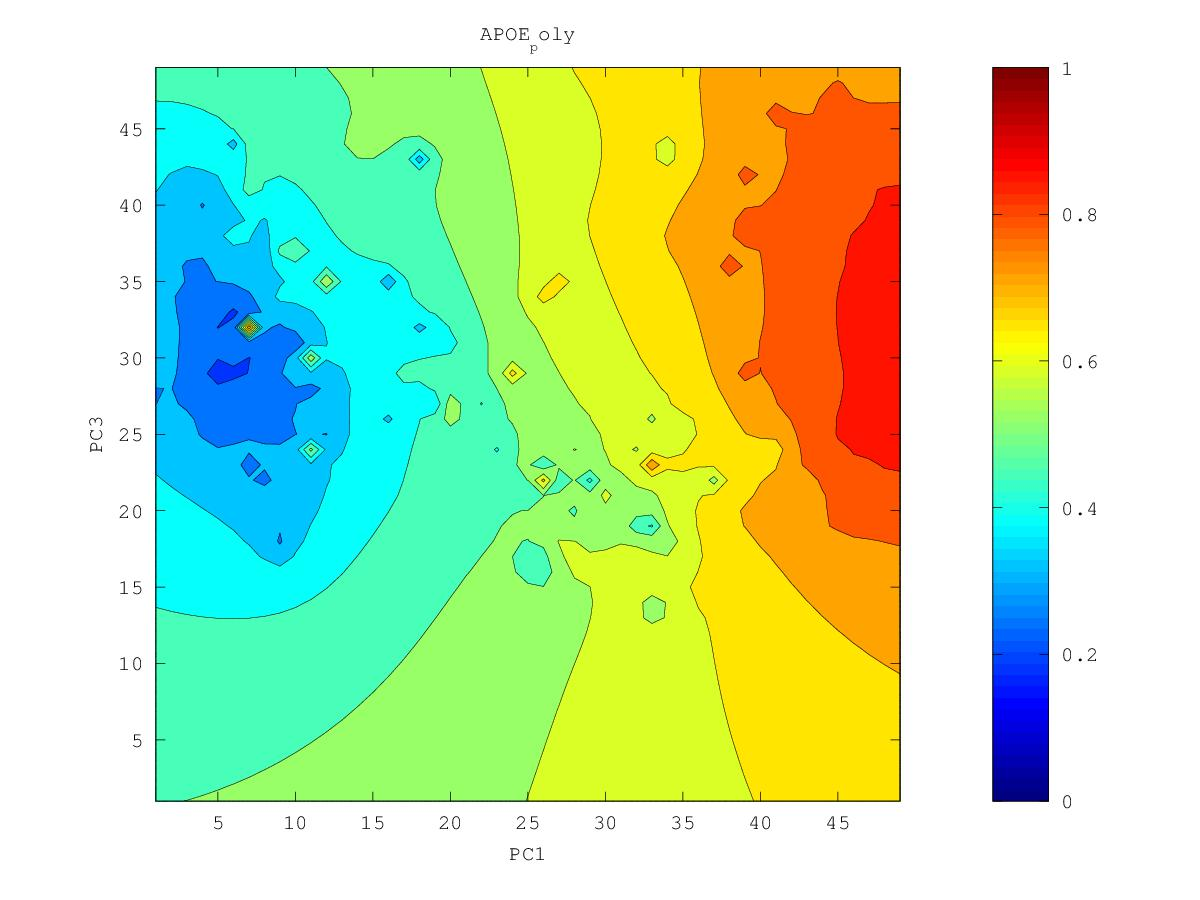

Values plotted in this chart, from the file beside it:
0.772012286552, 0.779218200215, 0.786874465662, 0.795221476553, 0.804676445937, 0.815673438832, 0.827808430342, 0.841321850848, 0.864296911771, 0.876607320083, 0.871890643847, 0.879082397643, 0.902472322754, 0.925354785666, 0.905436249801, 0.912869836966, 0.914872706002, 0.903855510709, 0.900029642533, 0.896303527957, 0.89971508842, 0.898323822642, 0.895007173216, 0.882370373667
0.7717, 0.7791, 0.7868, 0.7951, 0.8049, 0.8181, 0.8382, 0.8431, 0.8604, 0.8633, 0.8716, 0.8793, 0.8849, 0.8924, 0.8942, 0.9054, 0.8984, 0.9028, 0.9029, 0.8904, 0.8928, 0.8995, 0.8989, 0.8984
0.7715, 0.7794, 0.787, 0.7945, 0.8036, 0.8163, 0.8374, 0.84, 0.8537, 0.8548, 0.8602, 0.875, 0.8803, 0.8768, 0.8848, 0.9046, 0.8921, 0.8925, 0.8946, 0.8878, 0.8814, 0.9096, 0.8823, 0.8868
0.7717, 0.782, 0.7895, 0.7941, 0.8009, 0.8101, 0.8213, 0.8401, 0.8434, 0.8425, 0.8488, 0.8596, 0.8647, 0.8642, 0.8711, 0.8799, 0.8812, 0.8804, 0.8799, 0.8703, 0.868, 0.8694, 0.8716, 0.8915
0.7717, 0.7924, 0.8041, 0.7938, 0.7981, 0.8049, 0.8128, 0.8232, 0.8286, 0.8319, 0.8399, 0.8461, 0.8481, 0.8516, 0.8553, 0.8581, 0.8589, 0.8583, 0.8567, 0.8536, 0.8513, 0.851, 0.8544, 0.8596
0.7684, 0.7829, 0.7913, 0.7912, 0.7972, 0.8024, 0.8054, 0.8102, 0.8154, 0.8213, 0.8341, 0.841, 0.8363, 0.846, 0.8467, 0.8448, 0.8449, 0.8429, 0.8417, 0.8402, 0.8376, 0.8358, 0.8396, 0.839
0.7632, 0.7724, 0.7808, 0.7882, 0.8032, 0.8126, 0.7993, 0.801, 0.8051, 0.8102, 0.8162, 0.8204, 0.823, 0.829, 0.8312, 0.8369, 0.8388, 0.8303, 0.8319, 0.8355, 0.8282, 0.8221, 0.8185, 0.8148
0.7586, 0.7673, 0.7786, 0.7905, 0.7924, 0.7939, 0.7912, 0.7928, 0.7962, 0.8001, 0.804, 0.8071, 0.8095, 0.8119, 0.8139, 0.8163, 0.8172, 0.8176, 0.8241, 0.839, 0.8261, 0.8114, 0.8126, 0.7918
0.7545, 0.7628, 0.7766, 0.8156, 0.7832, 0.7817, 0.7831, 0.786, 0.7891, 0.7926, 0.7958, 0.7974, 0.7981, 0.7987, 0.7993, 0.7999, 0.8007, 0.8036, 0.8251, 0.8197, 0.8142, 0.795, 0.7871, 0.7679
0.7514, 0.7583, 0.7656, 0.7729, 0.7742, 0.7736, 0.777, 0.7853, 0.7849, 0.789, 0.7957, 0.7922, 0.7897, 0.788, 0.7866, 0.7855, 0.7853, 0.7867, 0.7905, 0.792, 0.7877, 0.7749, 0.7625, 0.7484
0.7527, 0.7599, 0.7585, 0.7678, 0.7834, 0.7661, 0.7695, 0.8123, 0.7795, 0.7844, 0.8083, 0.7998, 0.7848, 0.7813, 0.7763, 0.7722, 0.7701, 0.7693, 0.7695, 0.7723, 0.8221, 0.7569, 0.7434, 0.7316
0.755, 0.7748, 0.7497, 0.7545, 0.7621, 0.7528, 0.7541, 0.76, 0.7634, 0.7693, 0.7774, 0.7863, 0.7772, 0.8319, 0.7678, 0.7589, 0.7549, 0.7525, 0.7507, 0.7498, 0.7473, 0.7358, 0.7243, 0.7142
0.7338, 0.7369, 0.7346, 0.7347, 0.735, 0.7343, 0.7363, 0.7414, 0.7479, 0.7577, 0.7713, 0.7649, 0.7611, 0.7603, 0.7517, 0.7444, 0.7397, 0.7361, 0.7326, 0.7288, 0.7234, 0.7152, 0.7049, 0.694
0.7192, 0.72, 0.7193, 0.7178, 0.7153, 0.7128, 0.7154, 0.7232, 0.7324, 0.7449, 0.7716, 0.7544, 0.7472, 0.7407, 0.7348, 0.7292, 0.7245, 0.7201, 0.7156, 0.7106, 0.7049, 0.699, 0.6879, 0.6676
0.7082, 0.7076, 0.7061, 0.7027, 0.6952, 0.6794, 0.6819, 0.7031, 0.7161, 0.7264, 0.7366, 0.7704, 0.7392, 0.726, 0.7196, 0.7143, 0.7095, 0.7047, 0.6996, 0.6939, 0.688, 0.6879, 0.6954, 0.6222
0.6989, 0.6972, 0.6948, 0.6903, 0.6792, 0.6279, 0.6276, 0.6861, 0.7014, 0.7102, 0.7176, 0.7255, 0.7194, 0.7108, 0.7049, 0.6999, 0.695, 0.6899, 0.6844, 0.6781, 0.6706, 0.6611, 0.6407, 0.6165
0.6906, 0.6882, 0.6854, 0.6812, 0.674, 0.6621, 0.6641, 0.6795, 0.6899, 0.6968, 0.7013, 0.7028, 0.7003, 0.6955, 0.6907, 0.6859, 0.681, 0.6758, 0.6701, 0.6634, 0.6548, 0.6414, 0.6044, 0.5765
0.6834, 0.6803, 0.6772, 0.6739, 0.6703, 0.6676, 0.669, 0.6744, 0.6806, 0.6864, 0.6905, 0.6898, 0.686, 0.6816, 0.6771, 0.6725, 0.6676, 0.6624, 0.6566, 0.65, 0.6419, 0.6312, 0.6163, 0.6079
0.6785, 0.6737, 0.6697, 0.6665, 0.6643, 0.6632, 0.6642, 0.6671, 0.6717, 0.6795, 0.695, 0.6842, 0.6744, 0.669, 0.6645, 0.66, 0.655, 0.6497, 0.6439, 0.6376, 0.6305, 0.6229, 0.6161, 0.6127
0.6811, 0.6681, 0.662, 0.6585, 0.6565, 0.6556, 0.656, 0.6578, 0.6614, 0.6695, 0.7001, 0.6751, 0.6625, 0.6572, 0.6531, 0.6485, 0.6433, 0.6377, 0.6318, 0.6256, 0.6193, 0.6131, 0.6092, 0.6301
0.6823, 0.6603, 0.6532, 0.6496, 0.6474, 0.6464, 0.6462, 0.6471, 0.6491, 0.6527, 0.6561, 0.6536, 0.6492, 0.6464, 0.6437, 0.6391, 0.6329, 0.6264, 0.6201, 0.6139, 0.6077, 0.6015, 0.595, 0.583
0.6559, 0.6482, 0.643, 0.6397, 0.6375, 0.6362, 0.6355, 0.6355, 0.6361, 0.6371, 0.6377, 0.6371, 0.6366, 0.638, 0.6405, 0.6344, 0.6244, 0.6158, 0.6086, 0.6023, 0.5961, 0.5896, 0.5816, 0.5667
0.6389, 0.6354, 0.632, 0.6292, 0.6271, 0.6254, 0.6243, 0.6236, 0.6232, 0.623, 0.6228, 0.6228, 0.6242, 0.6313, 0.6805, 0.6401, 0.6178, 0.6052, 0.597, 0.5908, 0.5849, 0.5784, 0.5713, 0.5639
0.6261, 0.6237, 0.621, 0.6185, 0.6162, 0.6143, 0.6127, 0.6114, 0.6103, 0.6094, 0.6087, 0.6086, 0.6102, 0.6165, 0.6346, 0.6832, 0.6102, 0.593, 0.5848, 0.5798, 0.575, 0.568, 0.5605, 0.5547
0.615, 0.6127, 0.6102, 0.6076, 0.6052, 0.6029, 0.6009, 0.599, 0.5974, 0.5959, 0.5947, 0.5939, 0.5942, 0.5966, 0.6026, 0.6081, 0.5898, 0.5772, 0.5712, 0.5709, 0.5735, 0.5595, 0.5478, 0.5407
0.6047, 0.6023, 0.5996, 0.5968, 0.594, 0.5914, 0.5889, 0.5866, 0.5844, 0.5824, 0.5805, 0.5788, 0.5775, 0.5767, 0.5759, 0.5727, 0.5655, 0.5582, 0.5545, 0.5596, 0.6803, 0.5479, 0.5311, 0.5222
0.595, 0.5923, 0.5893, 0.5861, 0.5828, 0.5796, 0.5766, 0.5739, 0.5713, 0.5689, 0.5663, 0.5637, 0.561, 0.5581, 0.5544, 0.5495, 0.5432, 0.537, 0.533, 0.5334, 0.5335, 0.5175, 0.5038, 0.5046
0.5858, 0.5827, 0.5792, 0.5753, 0.5714, 0.5674, 0.5639, 0.5608, 0.5581, 0.5553, 0.5523, 0.5489, 0.545, 0.5406, 0.5353, 0.5288, 0.5212, 0.5131, 0.5061, 0.5053, 0.5058, 0.4892, 0.4455, 0.4952
0.5771, 0.5735, 0.5694, 0.5648, 0.5597, 0.5545, 0.5501, 0.547, 0.5446, 0.5419, 0.5385, 0.5344, 0.5296, 0.5239, 0.5172, 0.5089, 0.4986, 0.4857, 0.4622, 0.4687, 0.488, 0.4935, 0.4991, 0.5013
0.5689, 0.5648, 0.5601, 0.5545, 0.5476, 0.5397, 0.5332, 0.5314, 0.5307, 0.5287, 0.5252, 0.5205, 0.5148, 0.508, 0.5, 0.4898, 0.4752, 0.452, 0.4389, 0.4535, 0.475, 0.4936, 0.555, 0.5413
0.5612, 0.5568, 0.5516, 0.5451, 0.5359, 0.5209, 0.5024, 0.5113, 0.517, 0.5163, 0.5126, 0.5072, 0.5005, 0.4926, 0.4836, 0.4723, 0.4542, 0.408, 0.4264, 0.4524, 0.4639, 0.4602, 0.3953, 0.4788
0.5542, 0.5495, 0.5442, 0.5375, 0.5275, 0.5059, 0.3415, 0.4942, 0.5061, 0.5054, 0.5011, 0.4949, 0.4869, 0.4772, 0.4669, 0.4566, 0.4402, 0.3622, 0.4204, 0.4468, 0.4739, 0.4291, 0.4285, 0.4478
0.5477, 0.5431, 0.5381, 0.5324, 0.5247, 0.5122, 0.4982, 0.4988, 0.4996, 0.4963, 0.4909, 0.4836, 0.4741, 0.4605, 0.4434, 0.4404, 0.4334, 0.417, 0.4003, 0.4335, 0.471, 0.4365, 0.4215, 0.4165
0.5417, 0.5371, 0.5329, 0.5293, 0.5263, 0.5206, 0.5097, 0.5008, 0.4945, 0.4884, 0.4817, 0.4738, 0.4636, 0.4463, 0.3246, 0.4251, 0.4279, 0.4175, 0.396, 0.4194, 0.4284, 0.4241, 0.4123, 0.3703
0.5359, 0.5313, 0.5278, 0.5267, 0.5336, 0.55, 0.5163, 0.4988, 0.4887, 0.4808, 0.4734, 0.4656, 0.4564, 0.4444, 0.4306, 0.427, 0.4234, 0.4171, 0.4121, 0.412, 0.4121, 0.4095, 0.4052, 0.4024
0.53, 0.5252, 0.5216, 0.521, 0.5307, 0.5677, 0.5126, 0.4927, 0.4815, 0.473, 0.4655, 0.4584, 0.4511, 0.4434, 0.4351, 0.4263, 0.4178, 0.4105, 0.4052, 0.4011, 0.3967, 0.3929, 0.3914, 0.3911
0.5238, 0.5185, 0.5142, 0.5115, 0.5109, 0.5078, 0.4956, 0.4831, 0.473, 0.4648, 0.4578, 0.4517, 0.4464, 0.4432, 0.4397, 0.4243, 0.4095, 0.3998, 0.3939, 0.3888, 0.3773, 0.3678, 0.3719, 0.3717
0.5173, 0.5114, 0.5063, 0.5016, 0.497, 0.4908, 0.4823, 0.4728, 0.4639, 0.4561, 0.45, 0.4456, 0.4422, 0.4442, 0.5764, 0.4221, 0.3972, 0.3843, 0.3805, 0.3842, 0.3613, 0.3288, 0.3505, 0.3463
0.5104, 0.5043, 0.4985, 0.4928, 0.4868, 0.4799, 0.472, 0.4634, 0.4546, 0.4467, 0.4417, 0.4416, 0.442, 0.4336, 0.4274, 0.4039, 0.3787, 0.3608, 0.348, 0.5623, 0.3718, 0.2892, 0.332, 0.3248
0.5035, 0.4973, 0.4912, 0.485, 0.4786, 0.4717, 0.4639, 0.4553, 0.4455, 0.4357, 0.4302, 0.4399, 0.5154, 0.4255, 0.4033, 0.3992, 0.3577, 0.3297, 0.2666, 0.3526, 0.3625, 0.3101, 0.3115, 0.3155
0.4967, 0.4905, 0.4843, 0.4781, 0.4719, 0.4654, 0.4582, 0.4503, 0.4388, 0.4218, 0.407, 0.412, 0.4658, 0.3983, 0.3724, 0.3992, 0.3367, 0.3066, 0.262, 0.2791, 0.3069, 0.3043, 0.301, 0.3062
0.4901, 0.4841, 0.4778, 0.4718, 0.4668, 0.4622, 0.4554, 0.4538, 0.4449, 0.4129, 0.3763, 0.3672, 0.3337, 0.3611, 0.335, 0.3402, 0.3248, 0.3196, 0.3021, 0.2544, 0.2633, 0.2735, 0.2801, 0.2973
0.4839, 0.4779, 0.4716, 0.4655, 0.4627, 0.4779, 0.453, 0.4578, 0.4763, 0.408, 0.3969, 0.3843, 0.3774, 0.3443, 0.3315, 0.3051, 0.2698, 0.7808, 0.2854, 0.2445, 0.2466, 0.2656, 0.2847, 0.2992
0.4781, 0.4722, 0.4655, 0.4582, 0.4504, 0.3529, 0.431, 0.4207, 0.406, 0.3798, 0.3372, 0.4461, 0.3446, 0.3428, 0.3196, 0.2818, 0.2357, 0.261, 0.2776, 0.2609, 0.233, 0.2645, 0.2561, 0.2868
0.4726, 0.467, 0.4601, 0.4517, 0.4406, 0.4252, 0.4122, 0.3836, 0.3623, 0.3534, 0.3224, 0.3477, 0.3474, 0.3325, 0.314, 0.2474, 0.2706, 0.244, 0.2712, 0.2521, 0.1773, 0.2703, 0.2838, 0.2832
0.4678, 0.4627, 0.4558, 0.447, 0.436, 0.422, 0.4029, 0.3707, 0.3495, 0.308, 0.3344, 0.3408, 0.3229, 0.3022, 0.3082, 0.2961, 0.2894, 0.2678, 0.2805, 0.2701, 0.2758, 0.2695, 0.2865, 0.3042
0.4641, 0.4595, 0.4528, 0.4442, 0.4333, 0.4193, 0.3995, 0.3604, 0.3395, 0.3508, 0.3463, 0.3434, 0.3299, 0.3037, 0.3107, 0.2843, 0.2982, 0.3043, 0.304, 0.3026, 0.3017, 0.2997, 0.3072, 0.3208
0.4618, 0.4576, 0.4512, 0.4429, 0.4327, 0.4198, 0.4028, 0.3783, 0.3638, 0.3588, 0.3228, 0.3425, 0.3446, 0.3374, 0.3313, 0.3225, 0.3214, 0.3233, 0.3228, 0.3215, 0.3191, 0.314, 0.3183, 0.3334
0.4613, 0.4569, 0.4508, 0.4431, 0.4338, 0.4227, 0.4098, 0.3958, 0.3836, 0.371, 0.3496, 0.3545, 0.3572, 0.3534, 0.3484, 0.3438, 0.341, 0.3397, 0.3385, 0.3368, 0.333, 0.3126, 0.3131, 0.3443
